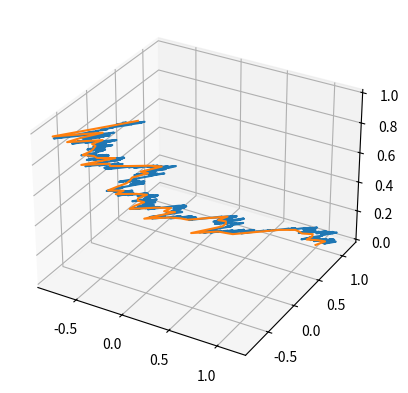

This figure's Python source:
import numpy as np
import matplotlib.pyplot as plt
from scipy.linalg import expm


def simulateOrnstein(b, s, X0, p):
    """ Simulates 2-D Ornstein"""
    n = 2**10
    dt = 1/n
    dW_fine = np.random.multivariate_normal(mean=[0, 0],
                                            cov=[[dt, dt*p],
                                                 [dt*p, dt]], size=n)
    
    W_fine = np.cumsum(dW_fine, axis=0) 
    sample_points = []
    X0_col = np.array(X0).reshape(-1, 1) 

    for t in range(n): 
        current_time = (t + 1) * dt 
        integral_approx = np.zeros((2, 1)) 

        for k in range(t + 1): 
            dW_k_col = dW_fine[k].reshape(-1, 1) 
            integral_approx += expm(-b * (current_time - (k)*dt)) @ s @ dW_k_col

        sample_points.append((expm(-b * current_time) @ X0_col + integral_approx ).flatten()) 

    return np.array(sample_points), W_fine 

b = np.array([[1, 0], [0, 1]])
s = np.array([[1, 0], [0, 1]])

t_fine_plot = np.linspace(0, 1, 2**10) 

fig = plt.figure()


dt = 2**-6
N = int(1/dt)

sample_points, W_fine = simulateOrnstein(b, s, [1, 1], 1)

W_coarse_points = W_fine[::int(dt*2**10)]

W_coarse = np.array(W_coarse_points)
dW_coarse = np.diff(W_coarse, axis=0)


X_approx = [np.array([1, 1])]

for dW in dW_coarse:
    Yn = X_approx[-1]
    Yn_col = Yn.reshape(-1, 1) 
    dW_col = dW.reshape(-1, 1) 
    X_approx.append((Yn_col - b@Yn_col*dt + s@dW_col).flatten()) 

x_approx = [i[0] for i in X_approx]
y_approx = [i[1] for i in X_approx]

x = [i[0] for i in sample_points]
y = [i[1] for i in sample_points]


ax = fig.add_subplot(111, projection='3d')
ax.plot3D(x, y, t_fine_plot, label='Exact Solution') 

ax.plot3D(x_approx, y_approx, np.linspace(0, 1, N), label="Euler Approximation") 

plt.show()